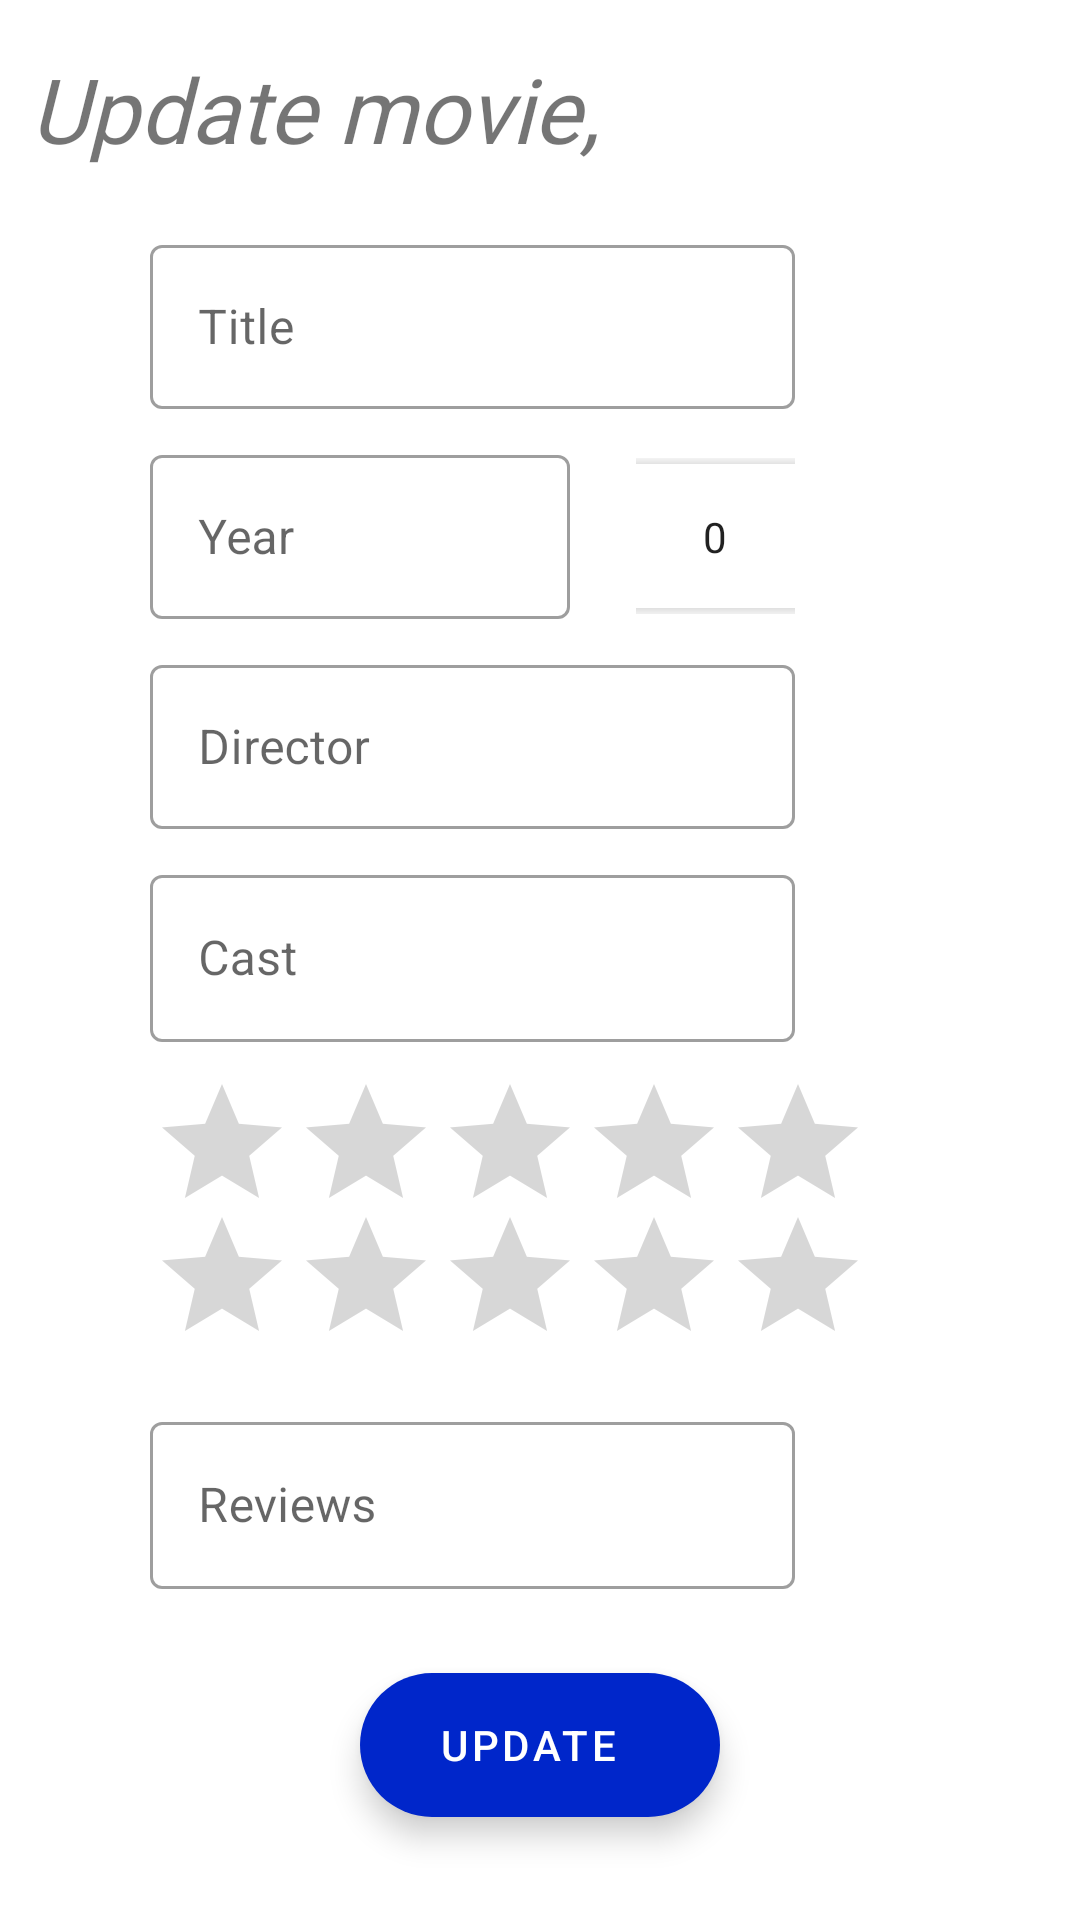

Android layout source for this screen:
<!-- AndroidManifest.xml: application theme Theme.MovieTracker -->
<!-- res/layout/activity_edit_movie_item_view.xml -->
<?xml version="1.0" encoding="utf-8"?>
<ScrollView xmlns:android="http://schemas.android.com/apk/res/android"
    xmlns:app="http://schemas.android.com/apk/res-auto"
    xmlns:tools="http://schemas.android.com/tools"
    android:layout_height="match_parent"
    android:layout_width="match_parent">

    <RelativeLayout
    android:layout_width="match_parent"
    android:layout_height="wrap_content"
    tools:context=".EditMovieItemView">

    <TextView
        android:id="@+id/edit_fav_label"
        android:layout_width="70dp"
        android:layout_height="wrap_content"
        android:layout_below="@+id/edit_fav_checkbox"
        android:layout_toEndOf="@+id/edit_year_picker"
        android:layout_marginTop="10dp"
        android:layout_marginStart="7dp"
        android:textAlignment="center" />

    <com.google.android.material.textfield.TextInputLayout
        android:id="@+id/edit_movie_title"
        style="@style/Widget.MaterialComponents.TextInputLayout.OutlinedBox"
        android:layout_width="215dp"
        android:layout_height="60dp"
        android:layout_below="@+id/edit_movie_header"
        android:layout_marginTop="20dp"
        android:layout_marginStart="50dp"
        android:ems="10"
        android:hint="@string/title_hint"
        android:inputType="textPersonName">

        <com.google.android.material.textfield.TextInputEditText
            android:layout_width="match_parent"
            android:layout_height="match_parent" />
    </com.google.android.material.textfield.TextInputLayout>

    <CheckBox
        android:id="@+id/edit_fav_checkbox"
        android:layout_width="wrap_content"
        android:layout_height="wrap_content"
        android:layout_toEndOf="@+id/edit_movie_title"
        android:layout_below="@+id/edit_movie_header"
        android:layout_marginStart="40dp"
        android:layout_marginEnd="60dp"
        android:layout_marginTop="25dp"
        android:scaleX="2.00"
        android:scaleY="2.00"
        android:button="@drawable/checkbox_selector"
        style="?android:attr/starStyle"/>

    <com.google.android.material.textfield.TextInputLayout
        android:id="@+id/edit_movie_year"
        style="@style/Widget.MaterialComponents.TextInputLayout.OutlinedBox"
        android:layout_width="140dp"
        android:layout_height="60dp"
        android:layout_alignParentStart="true"
        android:layout_marginStart="50dp"
        android:layout_marginTop="10dp"
        android:ems="10"
        android:inputType="number"
        android:layout_below="@+id/edit_movie_title">

        <com.google.android.material.textfield.TextInputEditText
            android:layout_width="match_parent"
            android:layout_height="match_parent"
            android:focusable="false"
            android:hint="@string/year_hint"
            android:maxLength="4" />
    </com.google.android.material.textfield.TextInputLayout>

    <NumberPicker
        android:id="@+id/edit_year_picker"
        android:layout_width="53dp"
        android:layout_height="55dp"
        android:layout_marginStart="22dp"
        android:layout_marginTop="15dp"
        android:layout_marginEnd="16dp"
        android:layout_toEndOf="@+id/edit_movie_year"
        android:layout_below="@+id/edit_movie_title"/>

    <com.google.android.material.textfield.TextInputLayout
        android:id="@+id/edit_movie_director"
        style="@style/Widget.MaterialComponents.TextInputLayout.OutlinedBox"
        android:layout_width="215dp"
        android:layout_height="60dp"
        android:layout_marginTop="10dp"
        android:layout_marginStart="50dp"
        android:ems="10"
        android:inputType="textPersonName"
        android:layout_below="@+id/edit_movie_year">

        <com.google.android.material.textfield.TextInputEditText
            android:layout_width="match_parent"
            android:layout_height="match_parent"
            android:hint="@string/director_hint" />
    </com.google.android.material.textfield.TextInputLayout>

    <com.google.android.material.textfield.TextInputLayout
        android:id="@+id/edit_movie_cast"
        style="@style/Widget.MaterialComponents.TextInputLayout.OutlinedBox"
        android:layout_width="215dp"
        android:layout_height="wrap_content"
        android:layout_marginTop="10dp"
        android:layout_marginStart="50dp"
        android:ems="10"
        android:layout_below="@+id/edit_movie_director">

        <com.google.android.material.textfield.TextInputEditText
            android:layout_width="match_parent"
            android:layout_height="match_parent"
            android:hint="@string/cast_hint"
            android:inputType="textMultiLine" />
    </com.google.android.material.textfield.TextInputLayout>

    <RatingBar
        android:id="@+id/edit_ratingBar1"
        android:layout_width="wrap_content"
        android:layout_height="wrap_content"
        android:layout_marginStart="50dp"
        android:layout_marginTop="10dp"
        android:layout_below="@+id/edit_movie_cast"
        android:stepSize="1"
        android:numStars="5"
        android:progressTint="#fdd835" />

    <RatingBar
        android:id="@+id/edit_ratingBar2"
        android:layout_width="wrap_content"
        android:layout_height="wrap_content"
        android:layout_marginStart="50dp"
        android:layout_marginTop="-13dp"
        android:layout_below="@+id/edit_ratingBar1"
        android:stepSize="1"
        android:numStars="5"
        android:progressTint="#fdd835" />


    <com.google.android.material.textfield.TextInputLayout
        android:id="@+id/edit_movie_review"
        style="@style/Widget.MaterialComponents.TextInputLayout.OutlinedBox"
        android:layout_width="215dp"
        android:layout_height="wrap_content"
        android:layout_marginTop="10dp"
        android:ems="10"
        android:inputType="textMultiLine"
        android:layout_below="@+id/edit_ratingBar2"
        android:layout_marginStart="50dp">

        <com.google.android.material.textfield.TextInputEditText
            android:layout_width="match_parent"
            android:layout_height="match_parent"
            android:hint="@string/reviews_hint" />
    </com.google.android.material.textfield.TextInputLayout>

    <com.google.android.material.floatingactionbutton.ExtendedFloatingActionButton
        android:id="@+id/edit_movie_save_btn"
        android:layout_width="wrap_content"
        android:layout_height="wrap_content"
        android:layout_marginTop="28dp"
        android:layout_marginBottom="30dp"
        android:textAlignment="center"
        android:textColor="@color/white"
        android:text="@string/update_btn"
        android:layout_below="@+id/edit_movie_review"
        android:layout_centerHorizontal="true"
        android:onClick="updateMovie"/>

        <TextView
            android:id="@+id/edit_movie_header"
            android:layout_width="wrap_content"
            android:layout_height="wrap_content"
            android:layout_marginStart="10dp"
            android:layout_marginTop="16dp"
            android:fontFamily="@font/expletus_sans"
            android:text="@string/update_movie_header"
            android:textSize="30sp"
            android:textStyle="italic" />

</RelativeLayout>
</ScrollView>
<!-- resources referenced by this layout -->
<resources>
  <color name="white">#FFFFFFFF</color>
  <string name="cast_hint">Cast</string>
  <string name="director_hint">Director</string>
  <string name="reviews_hint">Reviews</string>
  <string name="title_hint">Title</string>
  <string name="update_btn">Update</string>
  <string name="update_movie_header">Update movie,</string>
  <string name="year_hint">Year</string>
  <style name="Theme.MovieTracker" parent="Theme.MaterialComponents.DayNight.DarkActionBar">
          
          <item name="colorPrimary">@color/alpha</item>
          <item name="colorPrimaryVariant">@color/purple_700</item>
          <item name="colorOnPrimary">@color/white</item>
          
          <item name="colorSecondary">@color/beta</item>
          <item name="colorSecondaryVariant">@color/teal_700</item>
          <item name="colorOnSecondary">@color/black</item>
          
          <item name="android:statusBarColor" tools:targetApi="l">?attr/colorPrimaryVariant</item>
          
      </style>
  <color name="alpha">#304ffe</color>
  <color name="purple_700">#FF3700B3</color>
  <color name="beta">#0026ca</color>
  <color name="teal_700">#FF018786</color>
  <color name="black">#FF000000</color>
</resources>
